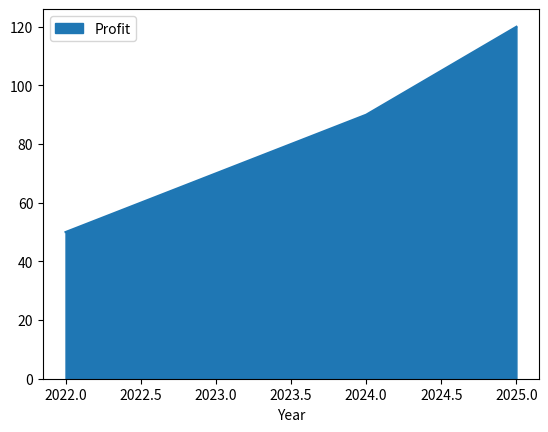

The matplotlib source for this figure:
import pandas as pd
import matplotlib.pyplot as plt

data = {
    "Year": [2022, 2023, 2024, 2025],
    "Profit": [50, 70, 90, 120]
}

df = pd.DataFrame(data)

df.plot(x="Year", y="Profit", kind="area")

plt.show()
